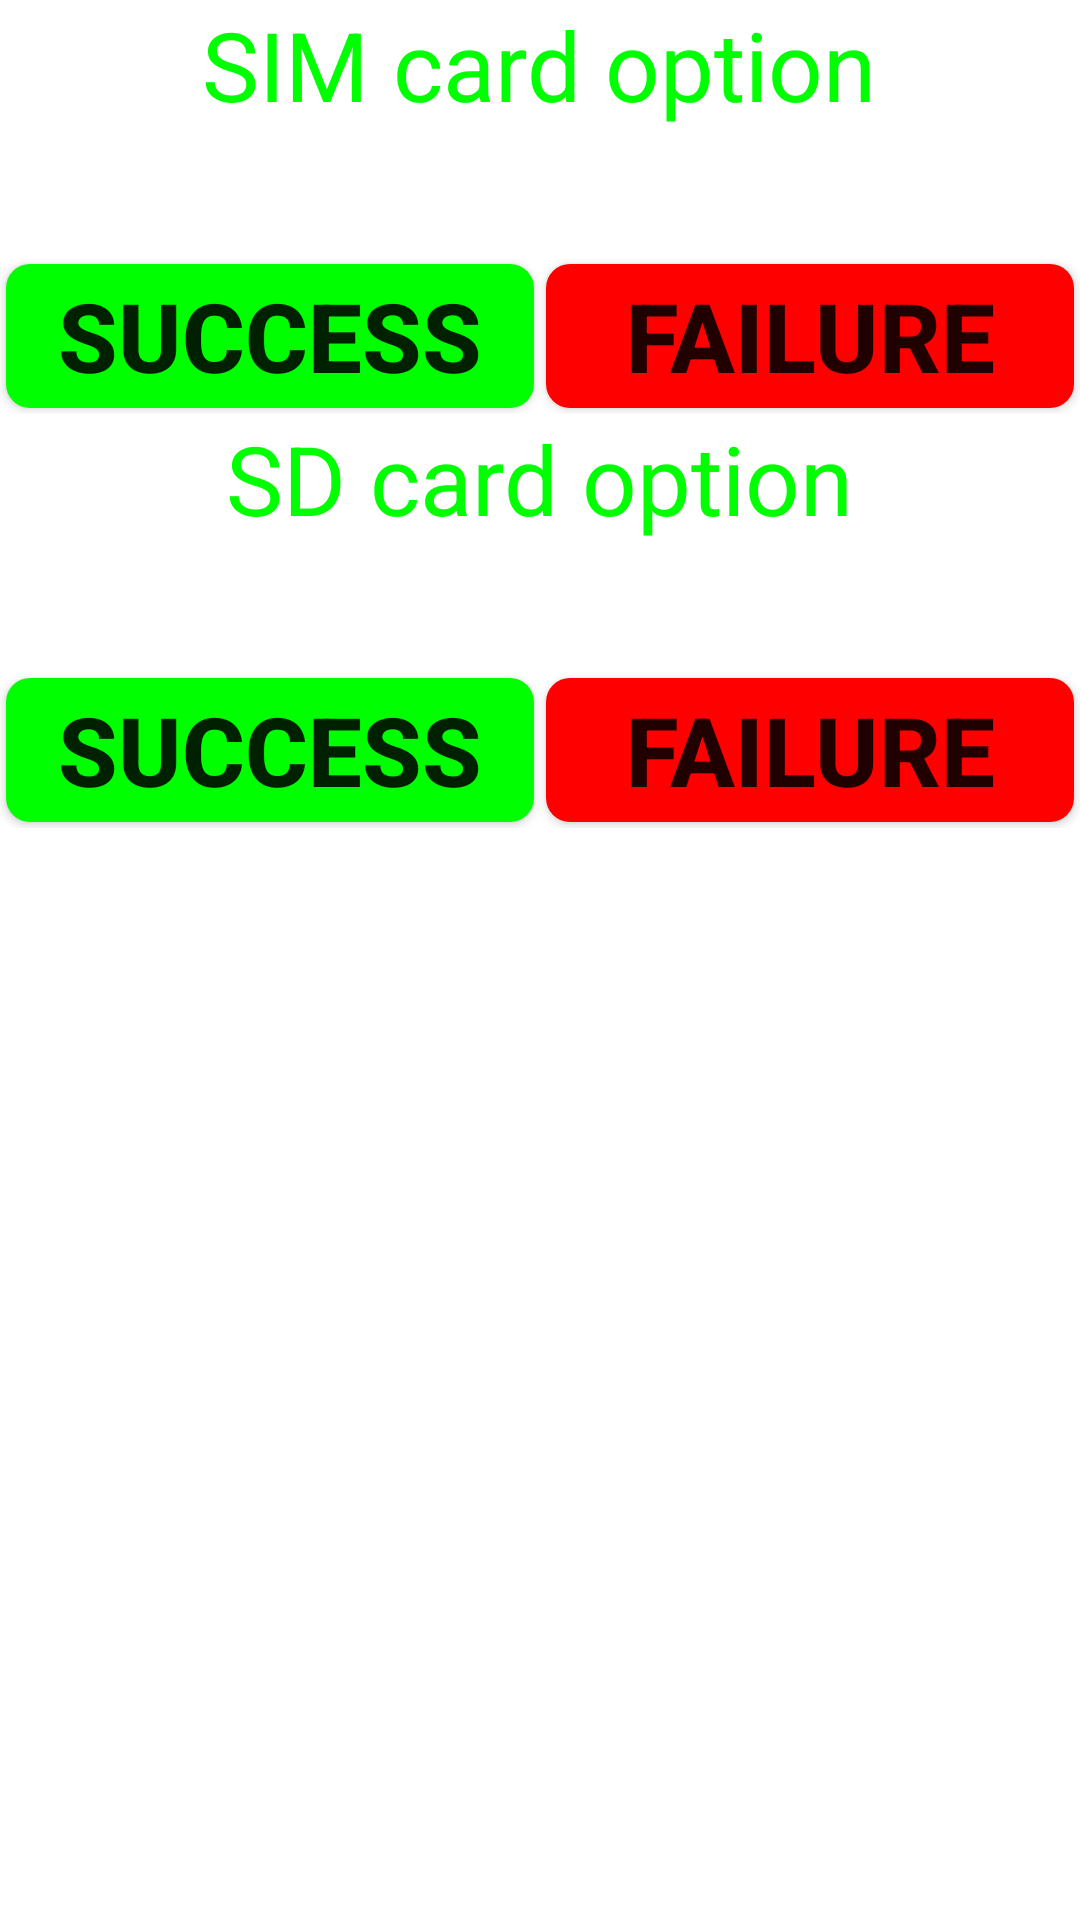

The Android layout XML behind this screen, and the referenced resources:
<!-- AndroidManifest.xml: fallback theme Theme.MaterialComponents.DayNight.NoActionBar -->
<!-- res/layout/simsdcard_parent.xml -->
<?xml version="1.0" encoding="utf-8"?>

<ScrollView xmlns:android="http://schemas.android.com/apk/res/android"
    android:layout_width="match_parent"
    android:layout_height="match_parent" >

    <include
        android:layout_width="match_parent"
        android:layout_height="wrap_content"
        layout="@layout/simsdcard" />

</ScrollView>
<!-- res/layout/simsdcard.xml (included above) -->
<LinearLayout xmlns:android="http://schemas.android.com/apk/res/android"
    android:layout_width="match_parent"
    android:layout_height="match_parent"
    android:orientation="vertical" >

    <LinearLayout
        android:layout_width="match_parent"
        android:layout_height="0dip"
        android:layout_weight="5"
        android:orientation="vertical" >

        <LinearLayout
            android:layout_width="match_parent"
            android:layout_height="0dip"
            android:layout_weight="6"
            android:orientation="vertical" >

            <TextView
                android:id="@+id/sim_tips"
                android:layout_width="wrap_content"
                android:layout_height="wrap_content"
                android:layout_gravity="center"
                android:text="@string/SIM_operation"
                android:textColor="@color/Green"
                android:textSize="@dimen/item_text_big_content_size" />

            <TextView
                android:id="@+id/simcard_sim_info"
                android:layout_width="wrap_content"
                android:layout_height="wrap_content"
                android:textSize="@dimen/item_text_big_content_size" />
        </LinearLayout>

        <LinearLayout
            android:layout_width="match_parent"
            android:layout_height="0dp"
            android:layout_weight="4"
            android:orientation="horizontal" >

            <Button
                android:id="@+id/simcard_bt_ok"
                style="@style/success_bg_style"
                android:layout_width="0dp"
                android:layout_height="match_parent"
                android:layout_weight="5"
                android:text="@string/Success" />

            <Button
                android:id="@+id/simcard_bt_failed"
                style="@style/fail_bg_style"
                android:layout_width="0dp"
                android:layout_height="match_parent"
                android:layout_weight="5"
                android:text="@string/Failed" />
        </LinearLayout>
    </LinearLayout>

    <LinearLayout
        android:layout_width="match_parent"
        android:layout_height="0dip"
        android:layout_weight="5"
        android:orientation="vertical" >

        <LinearLayout
            android:layout_width="match_parent"
            android:layout_height="0dp"
            android:layout_weight="6"
            android:orientation="vertical" >

            <TextView
                android:id="@+id/sdcard_tips"
                android:layout_width="wrap_content"
                android:layout_height="wrap_content"
                android:layout_gravity="center"
                android:text="@string/SDCard_operation"
                android:textColor="@color/Green"
                android:textSize="@dimen/item_text_big_content_size" />

            <LinearLayout
                android:layout_width="match_parent"
                android:layout_height="wrap_content"
                android:gravity="center_vertical"
                android:orientation="horizontal" >

                <TextView
                    android:id="@+id/sdcard_info"
                    android:layout_width="0dip"
                    android:layout_height="wrap_content"
                    android:layout_weight="3"
                    android:textSize="@dimen/item_text_big_content_size" />

                <TextView
                    android:id="@+id/sdcard_info_ex"
                    android:layout_width="0dip"
                    android:layout_height="wrap_content"
                    android:layout_weight="3"
                    android:textSize="@dimen/item_text_big_content_size" />

                <TextView
                    android:id="@+id/sdcard_info_ex2"
                    android:layout_width="0dip"
                    android:layout_height="wrap_content"
                    android:layout_weight="3"
                    android:textSize="@dimen/item_text_big_content_size" />
            </LinearLayout>
        </LinearLayout>

        <LinearLayout
            android:layout_width="match_parent"
            android:layout_height="0dip"
            android:layout_weight="4"
            android:orientation="horizontal" >

            <Button
                android:id="@+id/sdcard_bt_ok"
                style="@style/success_bg_style"
                android:layout_width="0dip"
                android:layout_height="match_parent"
                android:layout_weight="5"
                android:text="@string/Success" />

            <Button
                android:id="@+id/sdcard_bt_failed"
                style="@style/fail_bg_style"
                android:layout_width="0dip"
                android:layout_height="match_parent"
                android:layout_weight="5"
                android:text="@string/Failed" />
        </LinearLayout>
    </LinearLayout>

</LinearLayout>
<!-- resources referenced by this layout -->
<resources>
  <color name="Green">#00FF00</color>
  <dimen name="item_text_big_content_size">32sp</dimen>
  <string name="Failed">Failure</string>
  <string name="SDCard_operation">SD card option</string>
  <string name="SIM_operation">SIM card option</string>
  <string name="Success">Success</string>
  <style name="fail_bg_style" parent="normal_bg_style">
          <item name="android:background">@drawable/btn_fail_bg</item>
          <item name="android:textSize">@dimen/item_btn_fail_size</item>
      </style>
  <style name="success_bg_style" parent="normal_bg_style">
          <item name="android:background">@drawable/btn_success_bg</item>
          <item name="android:textSize">@dimen/item_btn_ok_size</item>
      </style>
  <style name="normal_bg_style">
          <item name="android:layout_margin">@dimen/background_padding</item>
          <item name="android:background">@drawable/btn_normal_bg</item>
          <item name="android:textStyle">bold</item>
      </style>
  <!-- drawable btn_fail_bg (drawable) -->
  <?xml version="1.0" encoding="utf-8"?>
  <selector xmlns:android="http://schemas.android.com/apk/res/android">
  
      <item android:state_selected="true"> 
          <shape android:shape="rectangle">
              <solid android:color="@color/blue_color" />
             <corners
                 android:radius="@dimen/corner_radius" />
          </shape>
      </item> 
      <item android:state_pressed="true"> 
          <shape android:shape="rectangle">
              <solid android:color="@color/blue_color" />
             <corners
                 android:radius="@dimen/corner_radius" />
          </shape>
      </item> 
      <item android:state_enabled="true"> 
          <shape android:shape="rectangle">
              <solid android:color="@color/red_color" />
              <corners
                 android:radius="@dimen/corner_radius" />
          </shape>
      </item> 
      <item> 
          <shape android:shape="rectangle">
              <solid android:color="@android:color/darker_gray" />
              <corners
                 android:radius="@dimen/corner_radius" />
          </shape>
      </item> 
  </selector>
  <dimen name="item_btn_fail_size">32sp</dimen>
  <dimen name="item_btn_ok_size">32sp</dimen>
  <dimen name="background_padding">2dp</dimen>
  <!-- drawable btn_normal_bg (drawable) -->
  <?xml version="1.0" encoding="utf-8"?>
  <selector xmlns:android="http://schemas.android.com/apk/res/android">
  
      <item android:state_selected="true"> 
          <shape android:shape="rectangle">
              <solid android:color="@color/blue_color" />
             <corners
                 android:radius="@dimen/corner_radius" />
          </shape>
      </item> 
      <item android:state_pressed="true"> 
          <shape android:shape="rectangle">
              <solid android:color="@color/blue_color" />
             <corners
                 android:radius="@dimen/corner_radius" />
          </shape>
      </item> 
      <item android:state_enabled="true"> 
          <shape android:shape="rectangle">
              <solid android:color="@color/peacock_blue_color" />
              <corners
                 android:radius="@dimen/corner_radius" />
          </shape>
      </item> 
      <item> 
          <shape android:shape="rectangle">
              <solid android:color="@android:color/darker_gray" />
              <corners
                 android:radius="@dimen/corner_radius" />
          </shape>
      </item> 
  </selector>
  <color name="blue_color">#ff33b5e5</color>
  <dimen name="corner_radius">8dp</dimen>
  <color name="red_color">#ffff0000</color>
  <color name="green_color">#ff00ff00</color>
  <color name="peacock_blue_color">#ff00ffff</color>
</resources>
